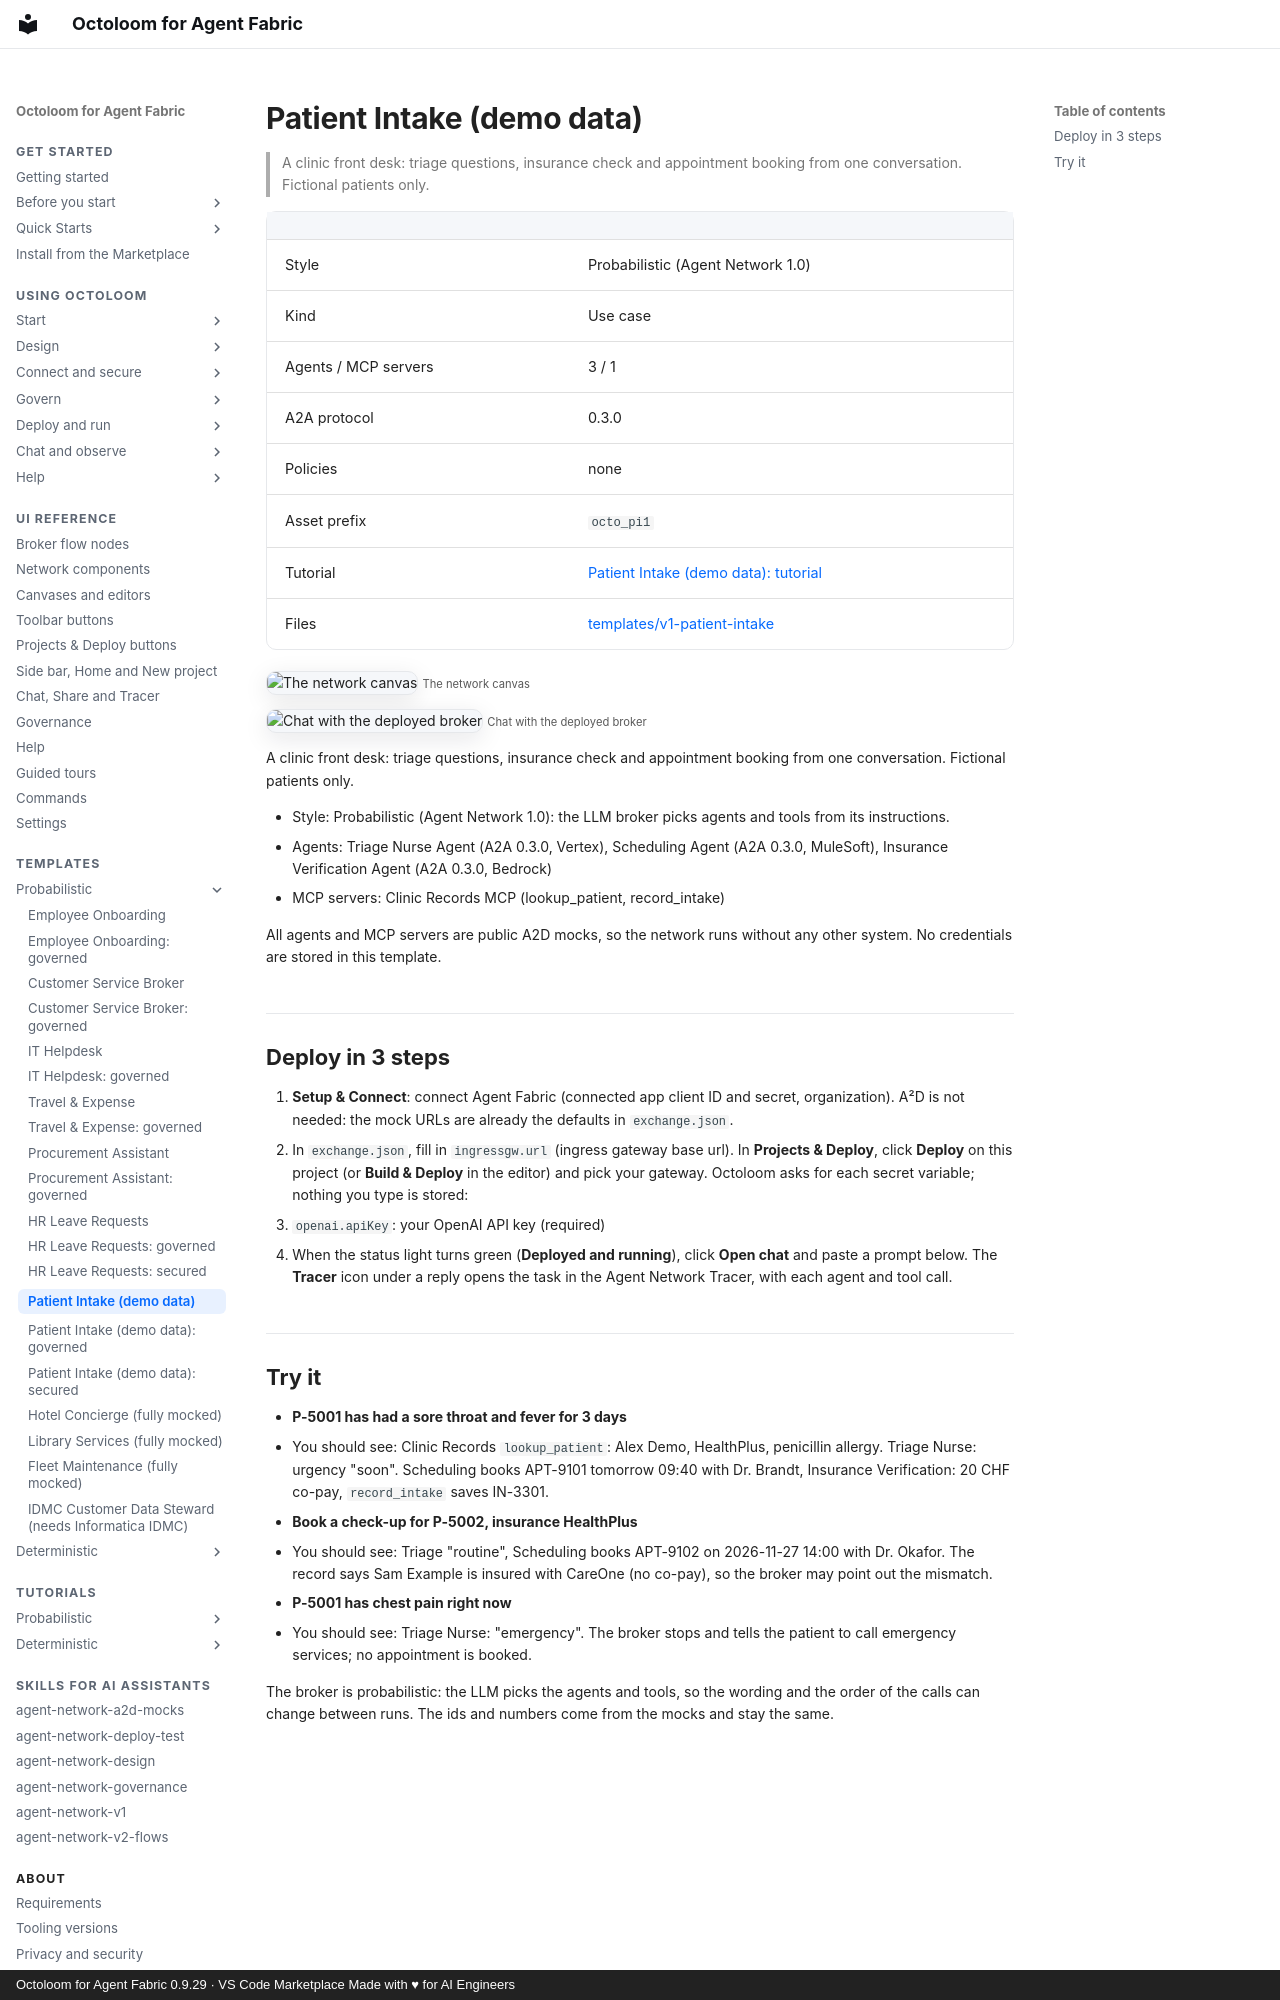

repository: A2D-Agentic-Asset-Designer/octoloom-assets · page: catalog/v1-patient-intake/index.html · generator: mkdocs · copyright: Octoloom for Agent Fabric 0.9.29 · VS Code Marketplace Made with ♥ for AI Engineers

# Patient Intake (demo data)

> A clinic front desk: triage questions, insurance check and appointment booking from one conversation. Fictional patients only.

| | |
|---|---|
| Style | Probabilistic (Agent Network 1.0) |
| Kind | Use case |
| Agents / MCP servers | 3 / 1 |
| A2A protocol | 0.3.0 |
| Policies | none |
| Asset prefix | `octo_pi1` |
| Tutorial | [Patient Intake (demo data): tutorial](../tutorials/v1-patient-intake.md) |
| Files | [templates/v1-patient-intake](https://github.com/A2D-Agentic-Asset-Designer/octoloom-assets/tree/main/templates/v1-patient-intake) |

![The network canvas](https://raw.githubusercontent.com/A2D-Agentic-Asset-Designer/octoloom-assets/main/tutorials/v1-patient-intake/img/canvas.png)
<small>The network canvas</small>

![Chat with the deployed broker](https://raw.githubusercontent.com/A2D-Agentic-Asset-Designer/octoloom-assets/main/tutorials/v1-patient-intake/img/chat.png)
<small>Chat with the deployed broker</small>


A clinic front desk: triage questions, insurance check and appointment booking from one conversation. Fictional patients only.

- Style: Probabilistic (Agent Network 1.0): the LLM broker picks agents and tools from its instructions.
- Agents: Triage Nurse Agent (A2A 0.3.0, Vertex), Scheduling Agent (A2A 0.3.0, MuleSoft), Insurance Verification Agent (A2A 0.3.0, Bedrock)
- MCP servers: Clinic Records MCP (lookup_patient, record_intake)

All agents and MCP servers are public A2D mocks, so the network runs without any other system. No credentials are stored in this template.

## Deploy in 3 steps

1. **Setup & Connect**: connect Agent Fabric (connected app client ID and secret, organization). A²D is not needed: the mock URLs are already the defaults in `exchange.json`.
2. In `exchange.json`, fill in `ingressgw.url` (ingress gateway base url). In **Projects & Deploy**, click **Deploy** on this project (or **Build & Deploy** in the editor) and pick your gateway. Octoloom asks for each secret variable; nothing you type is stored:
   - `openai.apiKey`: your OpenAI API key (required)
3. When the status light turns green (**Deployed and running**), click **Open chat** and paste a prompt below. The **Tracer** icon under a reply opens the task in the Agent Network Tracer, with each agent and tool call.
